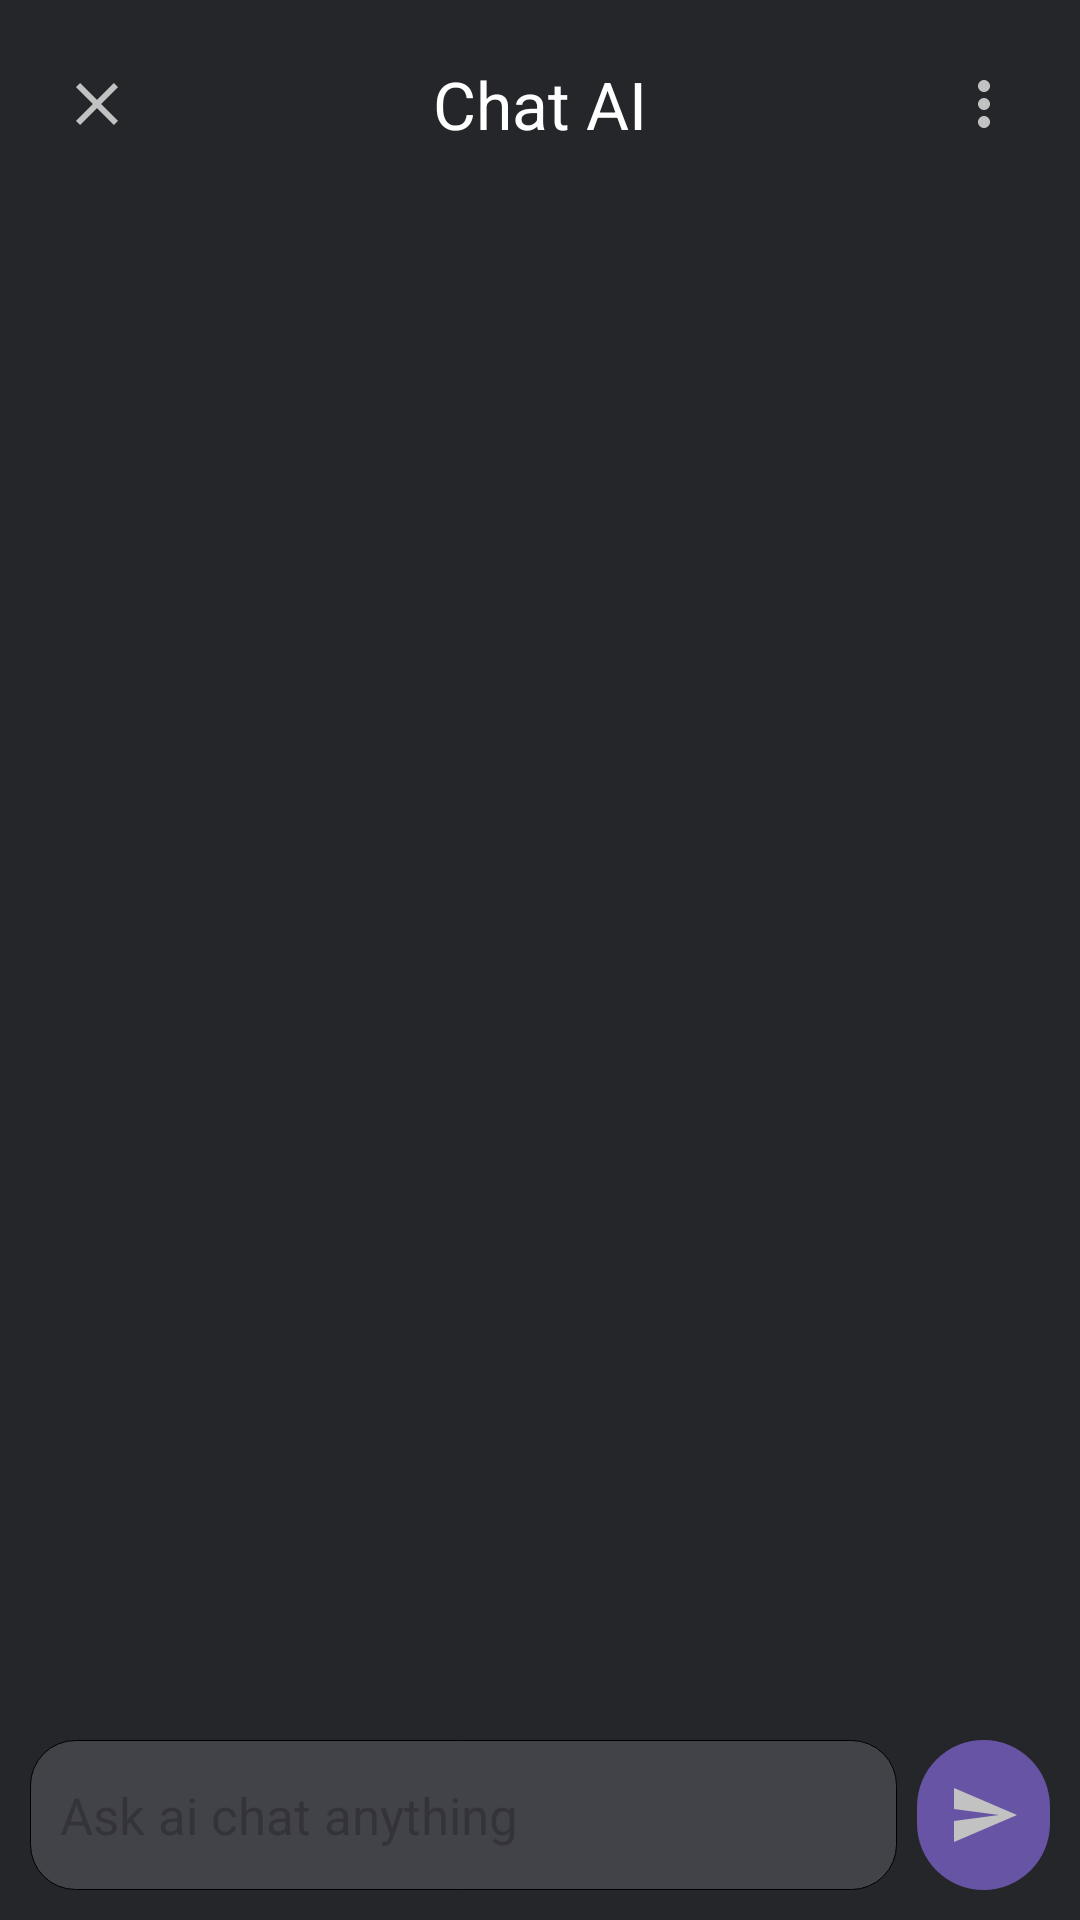

Write the Android layout XML for this screen, with the resource values it uses.
<!-- AndroidManifest.xml: application theme Theme.ChatGenius -->
<!-- res/layout/activity_onboading.xml -->
<?xml version="1.0" encoding="utf-8"?>
<androidx.constraintlayout.widget.ConstraintLayout xmlns:android="http://schemas.android.com/apk/res/android"
    xmlns:app="http://schemas.android.com/apk/res-auto"
    xmlns:tools="http://schemas.android.com/tools"
    android:layout_width="match_parent"
    android:layout_height="match_parent"
    android:background="@color/gray"
    tools:context=".OnboadingActivity">


    <androidx.constraintlayout.widget.ConstraintLayout
        android:id="@+id/header"
        android:layout_width="match_parent"
        android:layout_height="wrap_content"
        android:paddingLeft="10dp"
        android:paddingRight="10dp"
        android:paddingBottom="10dp"
        android:paddingTop="20dp"
        app:layout_constraintTop_toTopOf="parent"
        tools:ignore="MissingConstraints">

        <ImageButton
            android:id="@+id/closeButton"
            android:layout_width="0dp"
            android:layout_height="match_parent"
            android:background="@color/transparent"
            android:src="@drawable/close_icon"
            app:layout_constraintBottom_toBottomOf="parent"
            app:layout_constraintStart_toStartOf="parent"
            app:layout_constraintTop_toTopOf="parent"
            app:layout_constraintWidth_percent="0.13" />

        <TextView
            android:id="@+id/textView"
            android:layout_width="wrap_content"
            android:layout_height="wrap_content"
            android:text="Chat AI"
            android:textColor="@color/white"
            android:textSize="22dp"
            app:layout_constraintBottom_toBottomOf="parent"
            app:layout_constraintEnd_toStartOf="@+id/close_icon"
            app:layout_constraintStart_toEndOf="@+id/closeButton"
            app:layout_constraintTop_toTopOf="parent"
            tools:ignore="MissingConstraints" />

        <ImageButton
            android:id="@+id/close_icon"
            android:layout_width="0dp"
            android:layout_height="match_parent"
            android:background="@color/transparent"
            android:src="@drawable/more_icon"
            app:layout_constraintBottom_toBottomOf="parent"
            app:layout_constraintEnd_toEndOf="parent"
            app:layout_constraintTop_toTopOf="parent"
            app:layout_constraintWidth_percent="0.13" />

    </androidx.constraintlayout.widget.ConstraintLayout>

    <androidx.core.widget.NestedScrollView
        android:id="@+id/nested_scroll_view"
        android:layout_width="match_parent"
        android:layout_height="0dp"
        android:fillViewport="true"
        app:layout_constraintBottom_toTopOf="@+id/input"
        app:layout_constraintTop_toBottomOf="@+id/header">

        <LinearLayout
            android:id="@+id/chat_layout"
            android:layout_width="match_parent"
            android:layout_height="wrap_content"
            android:orientation="vertical"
            android:padding="10dp">
            
        </LinearLayout>

    </androidx.core.widget.NestedScrollView>




    <androidx.constraintlayout.widget.ConstraintLayout
        android:id="@+id/input"
        android:layout_width="match_parent"
        android:layout_height="70dp"
        android:padding="10dp"
        app:layout_constraintBottom_toBottomOf="parent"
        tools:ignore="MissingConstraints">

        <EditText
            android:id="@+id/input_question"
            android:layout_width="0dp"
            android:layout_height="match_parent"
            android:background="@drawable/input_background"
            android:drawableLeft="@drawable/search_icon"
            android:drawablePadding="10dp"
            android:hint="Ask ai chat anything"
            android:imeOptions="actionSearch"
            android:inputType="text"
            android:padding="10dp"
            android:textColor="@color/white"
            android:textSize="17dp"
            app:layout_constraintBottom_toBottomOf="parent"
            app:layout_constraintWidth_percent="0.85"
            tools:ignore="MissingConstraints,Suspicious0dp" />

        <ImageButton
            android:id="@+id/button_send"
            android:layout_width="0dp"
            android:layout_height="match_parent"
            android:background="@drawable/input_btn_background"
            android:src="@drawable/send_icon"
            app:layout_constraintBottom_toBottomOf="parent"
            app:layout_constraintEnd_toEndOf="parent"
            app:layout_constraintWidth_percent="0.13" />

    </androidx.constraintlayout.widget.ConstraintLayout>

</androidx.constraintlayout.widget.ConstraintLayout>
<!-- resources referenced by this layout -->
<resources>
  <color name="gray">#252629</color>
  <color name="transparent">#00FFFFFF</color>
  <color name="white">#FFFFFFFF</color>
  <!-- drawable close_icon (drawable) -->
  <vector xmlns:android="http://schemas.android.com/apk/res/android" android:height="24dp" android:tint="#C2C2C2" android:viewportHeight="24" android:viewportWidth="24" android:width="24dp">
        
      <path android:fillColor="@android:color/white" android:pathData="M19,6.41L17.59,5 12,10.59 6.41,5 5,6.41 10.59,12 5,17.59 6.41,19 12,13.41 17.59,19 19,17.59 13.41,12z"/>
      
  </vector>
  <!-- drawable input_background (drawable) -->
  <shape xmlns:android="http://schemas.android.com/apk/res/android"
      android:shape="rectangle">
      <corners android:radius="15dp" />
      <solid android:color="@color/gray_transparent" />
      <stroke android:width="0.2dp" android:color="@android:color/black" />
  </shape>
  <!-- drawable input_btn_background (drawable) -->
  <shape xmlns:android="http://schemas.android.com/apk/res/android"
      android:shape="rectangle">
      <corners android:radius="300dp" />
      <solid android:color="@color/purple" />
  </shape>
  <!-- drawable more_icon (drawable) -->
  <vector xmlns:android="http://schemas.android.com/apk/res/android" android:height="24dp" android:tint="#C2C2C2" android:viewportHeight="24" android:viewportWidth="24" android:width="24dp">
        
      <path android:fillColor="@android:color/white" android:pathData="M12,8c1.1,0 2,-0.9 2,-2s-0.9,-2 -2,-2 -2,0.9 -2,2 0.9,2 2,2zM12,10c-1.1,0 -2,0.9 -2,2s0.9,2 2,2 2,-0.9 2,-2 -0.9,-2 -2,-2zM12,16c-1.1,0 -2,0.9 -2,2s0.9,2 2,2 2,-0.9 2,-2 -0.9,-2 -2,-2z"/>
      
  </vector>
  <!-- drawable send_icon (drawable) -->
  <vector xmlns:android="http://schemas.android.com/apk/res/android" android:autoMirrored="true" android:height="24dp" android:tint="#C2C2C2" android:viewportHeight="24" android:viewportWidth="24" android:width="24dp">
        
      <path android:fillColor="@android:color/white" android:pathData="M2.01,21L23,12 2.01,3 2,10l15,2 -15,2z"/>
      
  </vector>
  <style name="Theme.ChatGenius" parent="Base.Theme.ChatGenius" />
  <color name="gray_transparent">#424349</color>
  <color name="purple">#6854a4</color>
  <style name="Base.Theme.ChatGenius" parent="Theme.Material3.DayNight.NoActionBar">
          
          
      </style>
</resources>
